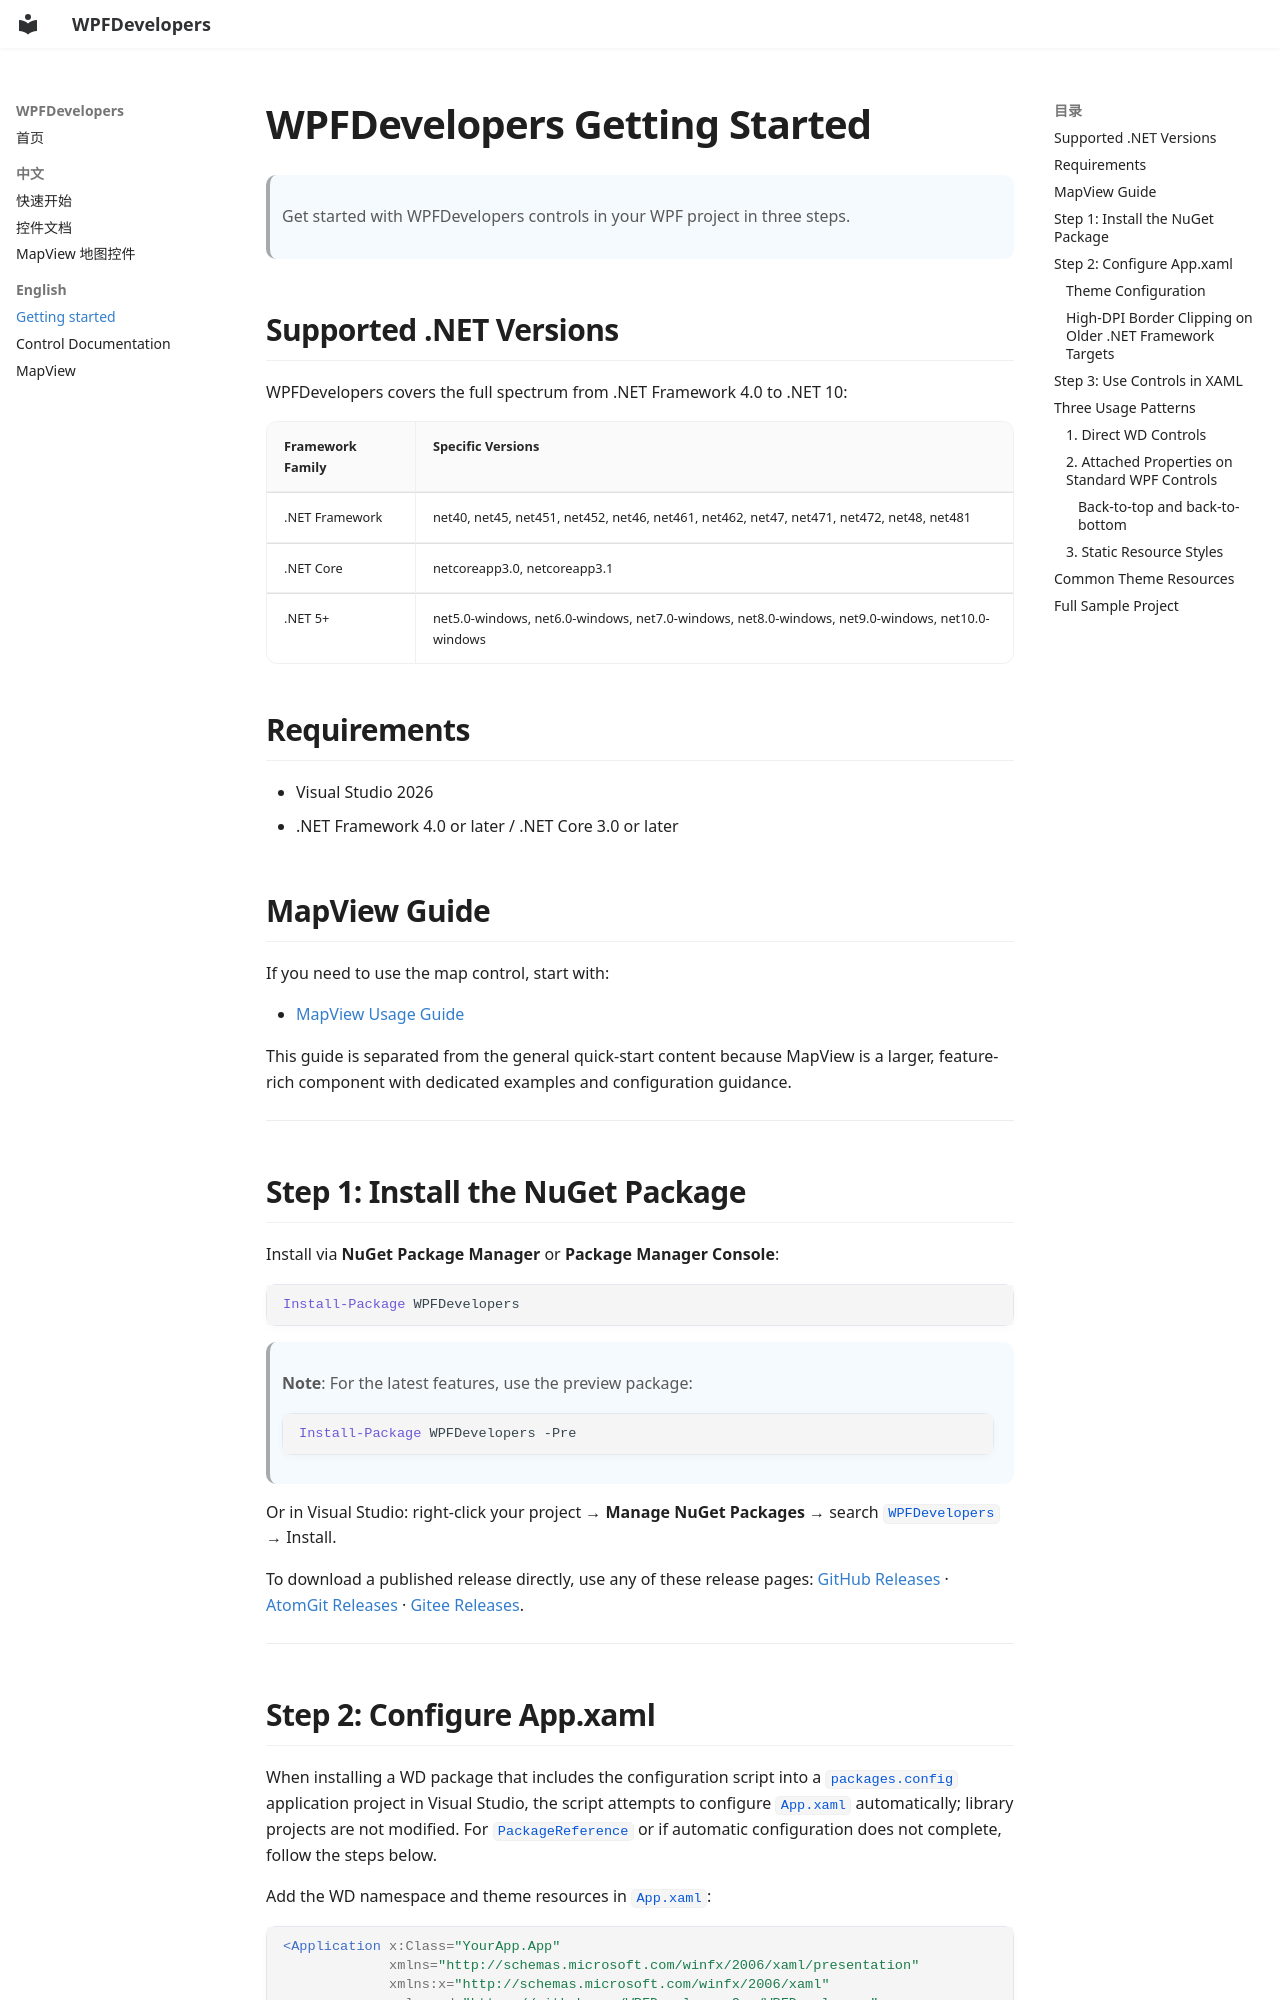

repository: WPFDevelopersOrg/WPFDevelopers · page: en/getting-started/index.html · generator: mkdocs

# WPFDevelopers Getting Started

> Get started with WPFDevelopers controls in your WPF project in three steps.

## Supported .NET Versions

WPFDevelopers covers the full spectrum from .NET Framework 4.0 to .NET 10:

| Framework Family | Specific Versions |
|-----------------|-------------------|
| .NET Framework | net40, net45, net451, net452, net46, net461, net462, net47, net471, net472, net48, net481 |
| .NET Core | netcoreapp3.0, netcoreapp3.1 |
| .NET 5+ | net5.0-windows, net6.0-windows, net7.0-windows, net8.0-windows, net9.0-windows, net10.0-windows |

## Requirements

- Visual Studio 2026
- .NET Framework 4.0 or later / .NET Core 3.0 or later

## MapView Guide

If you need to use the map control, start with:

- [MapView Usage Guide](./mapview.md)

This guide is separated from the general quick-start content because MapView is a larger, feature-rich component with dedicated examples and configuration guidance.

---

## Step 1: Install the NuGet Package

Install via **NuGet Package Manager** or **Package Manager Console**:

```powershell
Install-Package WPFDevelopers
```

> **Note**: For the latest features, use the preview package:
> ```powershell
> Install-Package WPFDevelopers -Pre
> ```

Or in Visual Studio: right-click your project → **Manage NuGet Packages** → search `WPFDevelopers` → Install.

To download a published release directly, use any of these release pages: [GitHub Releases](https://github.com/WPFDevelopersOrg/WPFDevelopers/releases) · [AtomGit Releases](https://atomgit.com/WPFDevelopersOrg/WPFDevelopers/releases) · [Gitee Releases](https://gitee.com/WPFDevelopersOrg/WPFDevelopers/releases).

---

## Step 2: Configure App.xaml

When installing a WD package that includes the configuration script into a `packages.config` application project in Visual Studio, the script attempts to configure `App.xaml` automatically; library projects are not modified. For `PackageReference` or if automatic configuration does not complete, follow the steps below.

Add the WD namespace and theme resources in `App.xaml`:

```xml
<Application x:Class="YourApp.App"
             xmlns="http://schemas.microsoft.com/winfx/2006/xaml/presentation"
             xmlns:x="http://schemas.microsoft.com/winfx/2006/xaml"
             xmlns:wd="https://github.com/WPFDevelopersOrg/WPFDevelopers"
             StartupUri="MainWindow.xaml">
    <Application.Resources>
        <ResourceDictionary>
            <ResourceDictionary.MergedDictionaries>
                <!-- 1. Theme must be imported first -->
                <ResourceDictionary Source="pack://application:,,,/WPFDevelopers;component/Themes/Theme.xaml" />
                <!-- 2. wd:Resources must come AFTER Theme.xaml -->
                <wd:Resources Radius="4" />
            </ResourceDictionary.MergedDictionaries>
        </ResourceDictionary>
    </Application.Resources>
</Application>
```
